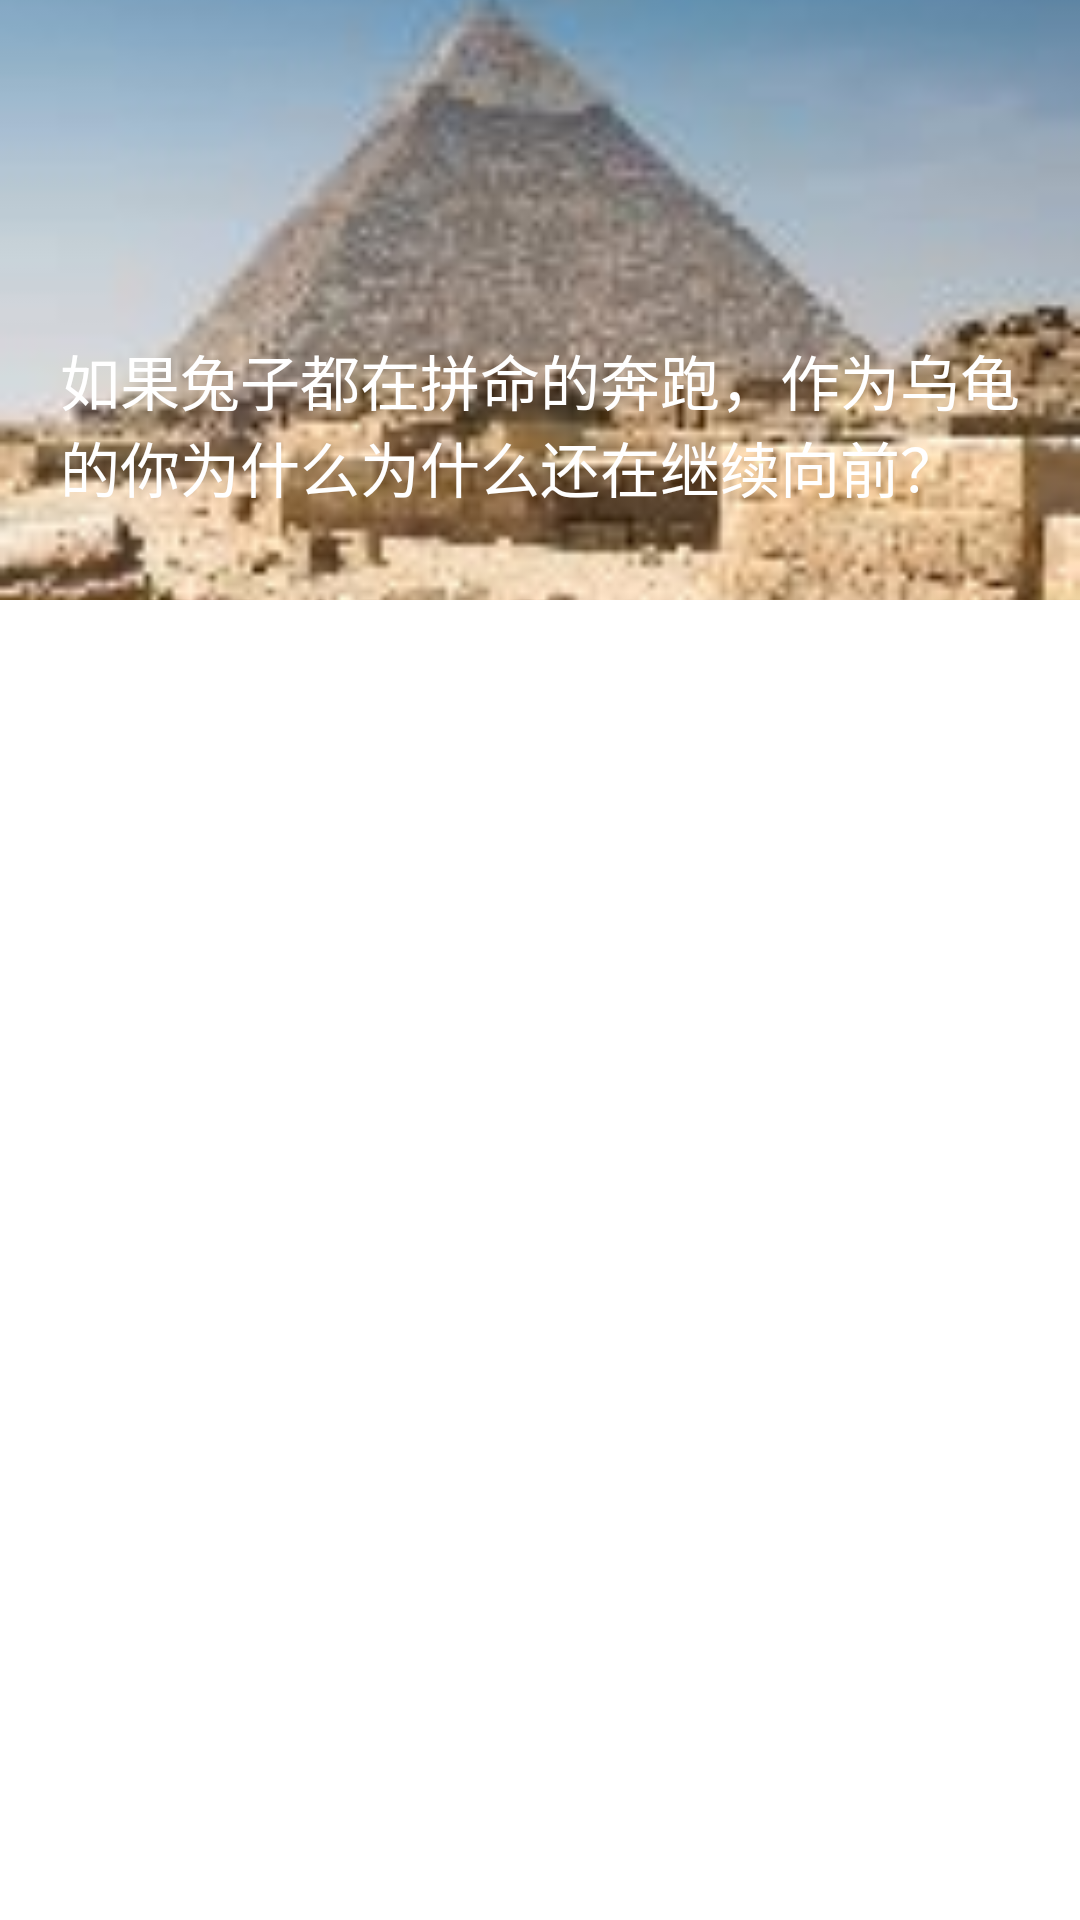

Here is an Android app screen rendered from its layout file. Give the layout XML and the strings, colors and styles it references.
<!-- AndroidManifest.xml: application theme AppTheme -->
<!-- res/layout/vf_show_item.xml -->
<?xml version="1.0" encoding="utf-8"?>
<RelativeLayout xmlns:android="http://schemas.android.com/apk/res/android"
    android:id="@+id/rl_contain_topstories"
    android:layout_width="fill_parent"
    android:layout_height="fill_parent">

    <ImageView
        android:id="@+id/img_show_topstory_img"
        android:layout_width="fill_parent"
        android:layout_height="200dp"
        android:adjustViewBounds="true"
        android:contentDescription="新闻图片"
        android:scaleType="centerCrop"
        android:src="@drawable/example" 
       	android:visibility="visible"/>

     <TextView
         android:id="@+id/tv_show_topstory_title"
         android:layout_width="fill_parent"
         android:layout_height="wrap_content"
         android:layout_alignBottom="@id/img_show_topstory_img"
         android:layout_marginBottom="30dp"
         android:layout_marginLeft="20dp"
         android:layout_marginRight="20dp"
         android:text="如果兔子都在拼命的奔跑，作为乌龟的你为什么为什么还在继续向前？"
         android:textColor="#FFFFFF"
         android:textSize="20sp"
         android:visibility="visible"/>

     <ProgressBar
         android:id="@+id/topstory_loading"
         android:layout_width="wrap_content"
         android:layout_height="wrap_content"
         android:layout_centerInParent="true"
         android:visibility="gone" />

</RelativeLayout>
<!-- resources referenced by this layout -->
<resources>
  <!-- drawable example: jpg bitmap (drawable-xxhdpi, 6512 bytes) -->
  <style name="AppTheme" parent="android:Theme.Light">
          
      </style>
</resources>
